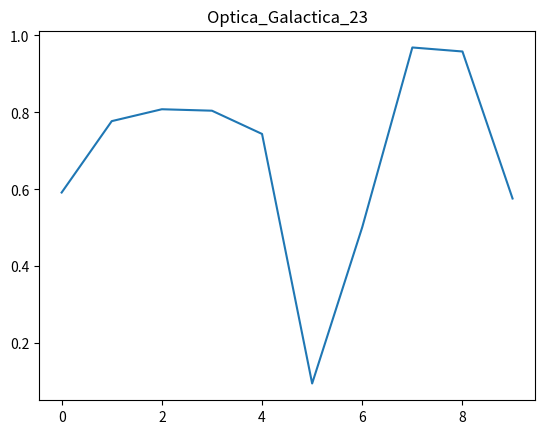

The matplotlib source for this figure:
import numpy as np
import matplotlib.pyplot as plt
plt.plot(np.random.rand(10))
plt.title("Optica_Galactica_23")
plt.show()
